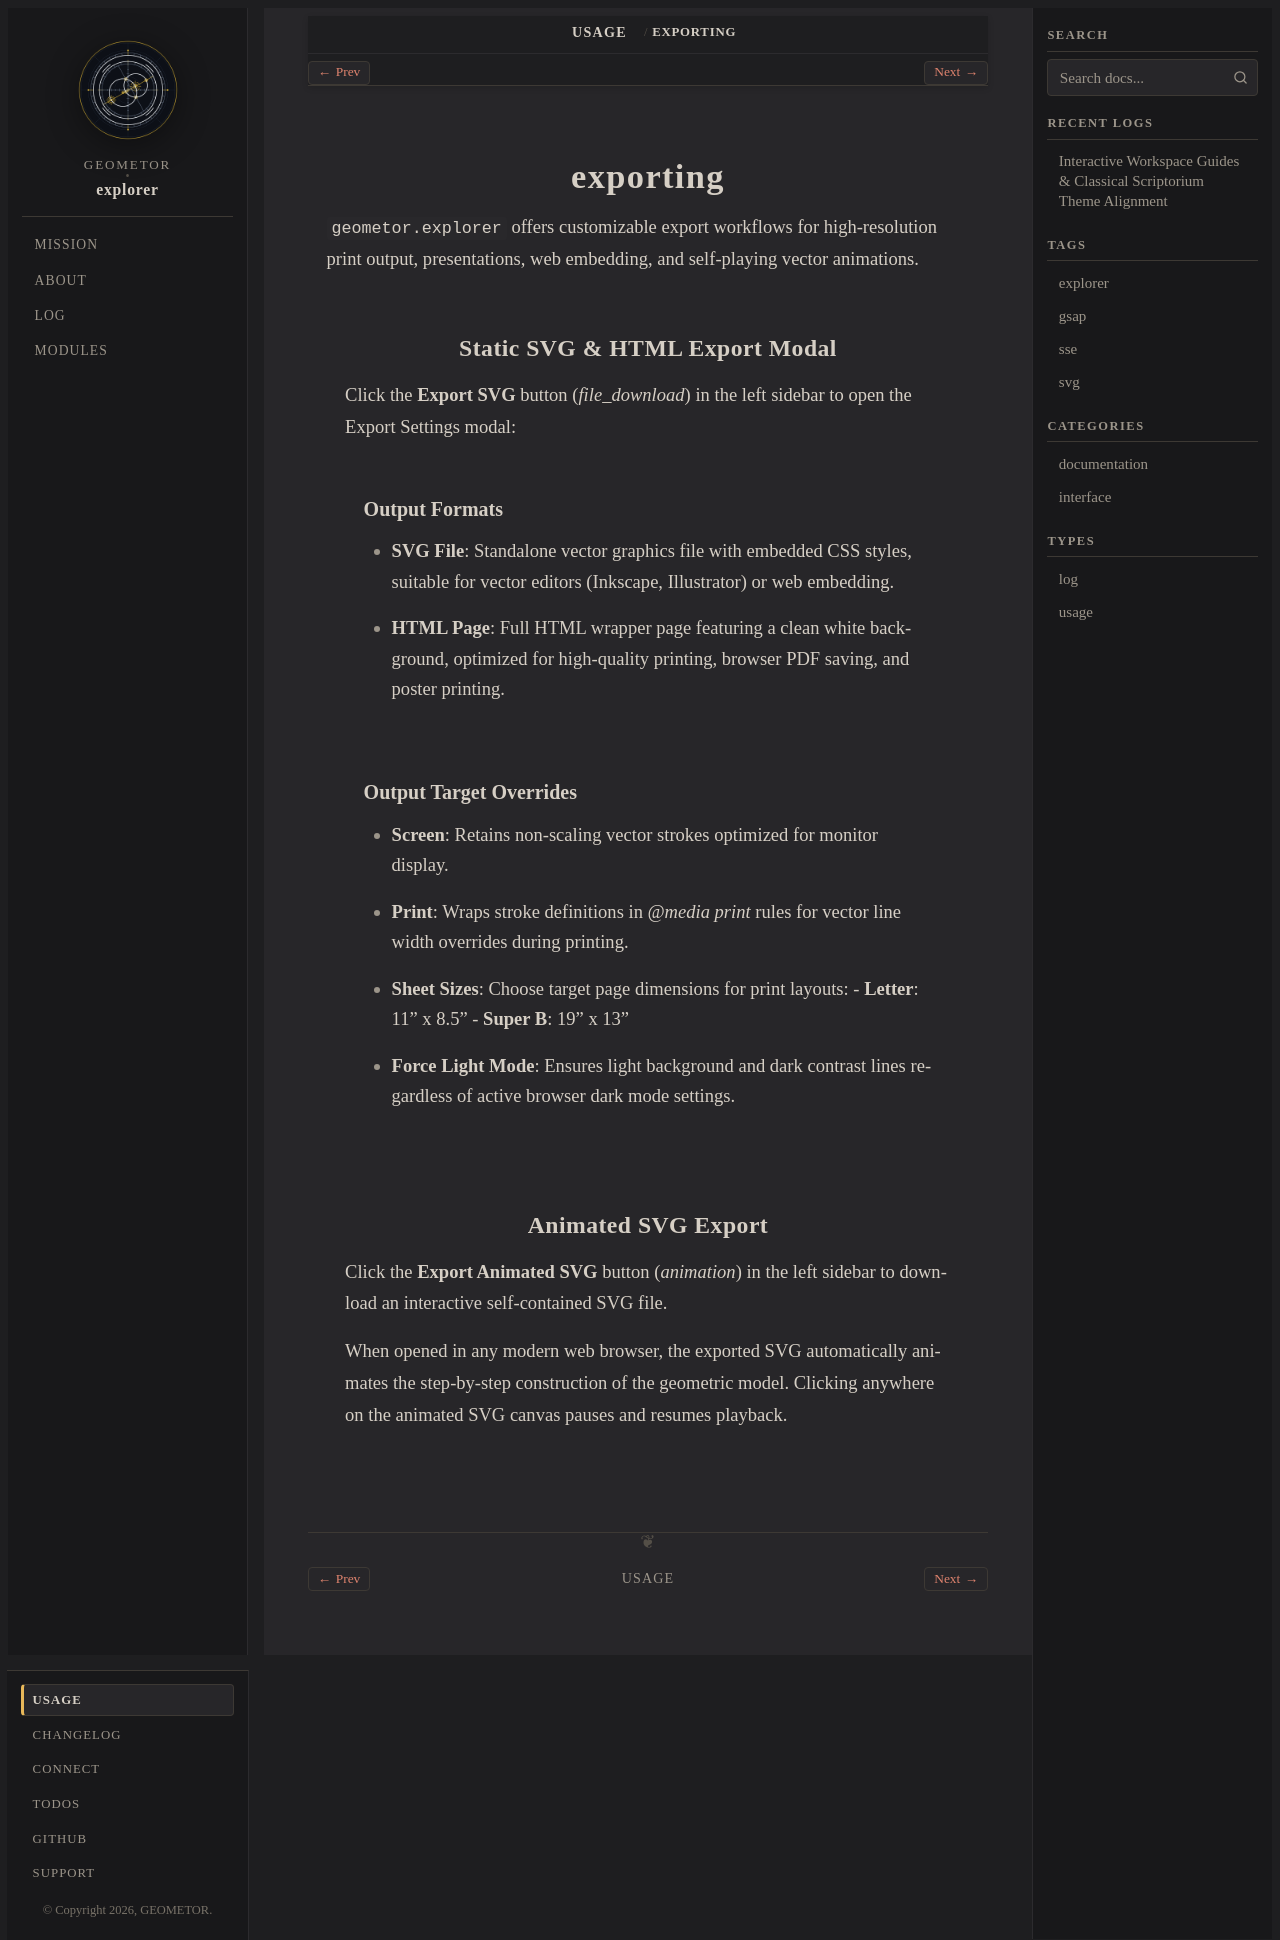

repository: geometor/explorer · page: usage/export.html · generator: sphinx

:order: 7

exporting
=========

``geometor.explorer`` offers customizable export workflows for high-resolution print output, presentations, web embedding, and self-playing vector animations.

Static SVG & HTML Export Modal
------------------------------

Click the **Export SVG** button (`file_download`) in the left sidebar to open the Export Settings modal:

Output Formats
~~~~~~~~~~~~~~

- **SVG File**: Standalone vector graphics file with embedded CSS styles, suitable for vector editors (Inkscape, Illustrator) or web embedding.
- **HTML Page**: Full HTML wrapper page featuring a clean white background, optimized for high-quality printing, browser PDF saving, and poster printing.

Output Target Overrides
~~~~~~~~~~~~~~~~~~~~~~~

- **Screen**: Retains non-scaling vector strokes optimized for monitor display.
- **Print**: Wraps stroke definitions in `@media print` rules for vector line width overrides during printing.
- **Sheet Sizes**: Choose target page dimensions for print layouts:
  - **Letter**: 11" x 8.5"
  - **Super B**: 19" x 13"
- **Force Light Mode**: Ensures light background and dark contrast lines regardless of active browser dark mode settings.

Animated SVG Export
-------------------

Click the **Export Animated SVG** button (`animation`) in the left sidebar to download an interactive self-contained SVG file.

When opened in any modern web browser, the exported SVG automatically animates the step-by-step construction of the geometric model. Clicking anywhere on the animated SVG canvas pauses and resumes playback.
